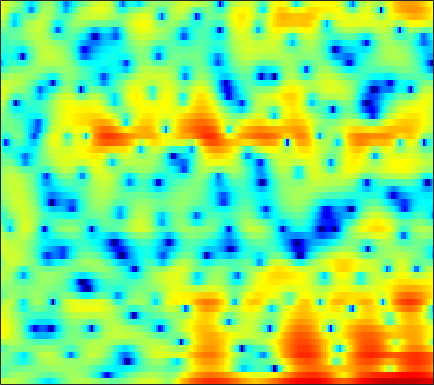

The file beside this chart, header and first rows:
3.2252, 3.1615, 3.0929, 3.0182, 2.9402, 2.7942, 2.5937, 2.3909, 2.0901, 1.7057, 1.2563, 0.88607, 0.34166, -0.29076, -0.82727, -1.6233, -2.526, -3.2876, -4.4342, -5.686, -6.8975, -7.6434, -8.073, -7.6494
-2.576, -1.734, -0.819, -0.101, 0.3277, 0.7755, 1.095, 1.262, 1.398, 1.443, 1.403, 1.32, 1.149, 0.9069, 0.6839, 0.3329, -0.06439, -0.3841, -0.8175, -1.231, -1.576, -1.752, -1.846, -1.764
-2.548, -2.214, -1.834, -1.525, -1.337, -1.142, -0.9967, -0.9073, -0.8043, -0.7127, -0.6181, -0.5397, -0.4202, -0.2917, -0.1859, -0.04429, 0.1005, 0.2067, 0.3381, 0.4606, 0.5752, 0.6559, 0.762, 0.864
-0.261, -0.3863, -0.6425, -1.015, -1.387, -2.028, -2.829, -3.523, -4.502, -5.356, -5.756, -5.57, -4.735, -3.538, -2.591, -1.41, -0.3766, 0.2869, 1.007, 1.572, 1.981, 2.197, 2.372, 2.425
-0.69, -0.5063, -0.3812, -0.4626, -0.6911, -1.268, -2.183, -3.112, -4.686, -6.442, -7.642, -7.465, -5.871, -3.784, -2.338, -0.7262, 0.5565, 1.324, 2.124, 2.692, 3.046, 3.187, 3.203, 3.022
-3.667, -2.361, -1.155, -0.3859, -0.03441, 0.1973, 0.2301, 0.1687, 0.01375, -0.1511, -0.2756, -0.3066, -0.2627, -0.1153, 0.04643, 0.291, 0.5364, 0.7066, 0.9159, 1.074, 1.166, 1.191, 1.161, 1.036
1.874, 2.114, 2.361, 2.493, 2.503, 2.403, 2.179, 1.935, 1.52, 1.034, 0.4939, 0.07416, -0.4878, -1.037, -1.418, -1.86, -2.208, -2.41, -2.589, -2.667, -2.649, -2.595, -2.449, -2.241
5.639, 5.469, 5.18, 4.8, 4.447, 3.87, 3.152, 2.515, 1.52, 0.3383, -1.043, -2.212, -3.943, -5.833, -7.247, -8.877, -9.88, -10.18, -10.18, -10.07, -10.03, -10.02, -9.837, -9.271
6.634, 6.36, 5.911, 5.354, 4.854, 4.067, 3.12, 2.292, 0.9987, -0.553, -2.438, -4.13, -6.87, -10.45, -13.95, -19.65, -20.14, -17.39, -15.11, -14.34, -14.86, -16.26, -20.25, -25.17
5.892, 5.638, 5.212, 4.676, 4.198, 3.462, 2.604, 1.89, 0.8429, -0.3088, -1.559, -2.53, -3.847, -5.134, -6.022, -6.965, -7.582, -7.855, -8.055, -8.181, -8.263, -8.29, -8.17, -7.76
4.535, 4.37, 4.046, 3.59, 3.153, 2.456, 1.653, 0.9992, 0.09765, -0.7596, -1.523, -2.02, -2.544, -2.942, -3.174, -3.373, -3.542, -3.651, -3.779, -3.878, -3.942, -3.933, -3.829, -3.568
3.44, 3.571, 3.572, 3.307, 2.91, 2.08, 0.8661, -0.3075, -2.17, -4.069, -5.29, -5.263, -4.261, -2.985, -2.155, -1.381, -0.9492, -0.8228, -0.8814, -1.193, -1.734, -2.239, -2.911, -3.366
0.4998, 1.699, 2.725, 3.171, 3.144, 2.612, 1.487, 0.2025, -2.264, -5.573, -8.12, -7.076, -3.973, -1.475, -0.1398, 1.022, 1.636, 1.783, 1.539, 0.7957, -0.5607, -2.123, -5.419, -11.82
-2.476, -1.144, 0.1166, 0.8725, 1.163, 1.232, 1.033, 0.7689, 0.3231, -0.08263, -0.2833, -0.2587, 0.008806, 0.4181, 0.7115, 1.044, 1.238, 1.248, 1.056, 0.625, -0.009238, -0.5987, -1.417, -2.079
-0.422, -0.09458, 0.257, 0.4867, 0.5607, 0.543, 0.4181, 0.2754, 0.08131, -0.08221, -0.1621, -0.1554, -0.07193, 0.09976, 0.2418, 0.4537, 0.6233, 0.695, 0.7283, 0.669, 0.5246, 0.3787, 0.1587, -0.08218
1.576, 1.507, 1.358, 1.11, 0.8396, 0.3645, -0.2424, -0.7537, -1.423, -1.967, -2.246, -2.223, -1.91, -1.393, -0.9292, -0.3451, 0.1446, 0.4419, 0.7388, 0.9243, 1.004, 1.006, 0.9379, 0.8016
2.668, 2.578, 2.383, 2, 1.542, 0.626, -0.7372, -2.156, -4.76, -8.334, -11.47, -10.41, -6.823, -4.005, -2.484, -1.05, -0.0952, 0.4084, 0.8332, 1.067, 1.173, 1.195, 1.17, 1.123
1.018, 1.818, 2.575, 2.91, 2.864, 2.4, 1.466, 0.4345, -1.371, -3.348, -4.592, -4.434, -3.206, -1.789, -0.9618, -0.2375, 0.1105, 0.1645, -0.02001, -0.35, -0.7017, -0.9073, -1.046, -1.048
-0.9484, 0.8655, 2.45, 3.377, 3.743, 3.883, 3.711, 3.441, 2.952, 2.416, 1.914, 1.594, 1.231, 0.8396, 0.4626, -0.2268, -1.237, -2.281, -4.042, -6.306, -8.81, -10.21, -10.32, -9.039
2.543, 2.885, 3.331, 3.672, 3.83, 3.906, 3.828, 3.685, 3.393, 2.989, 2.482, 2.034, 1.343, 0.4856, -0.2844, -1.539, -3.148, -4.636, -7.087, -10.34, -14.42, -17.13, -16.94, -14.69
3.842, 3.777, 3.717, 3.66, 3.607, 3.51, 3.366, 3.211, 2.936, 2.567, 2.094, 1.654, 0.9383, 0.07697, -0.6675, -1.818, -3.109, -4.171, -5.682, -7.174, -8.528, -9.367, -10.22, -10.88
3.897, 3.635, 3.319, 3.068, 2.933, 2.811, 2.742, 2.691, 2.592, 2.415, 2.114, 1.79, 1.2, 0.4366, -0.2495, -1.293, -2.442, -3.359, -4.555, -5.625, -6.506, -7.013, -7.455, -7.73
3.206, 2.545, 1.698, 1.052, 0.821, 0.9319, 1.41, 1.883, 2.465, 2.865, 3.006, 2.925, 2.555, 1.863, 1.125, -0.1405, -1.74, -3.107, -5.074, -6.875, -7.852, -7.834, -7.082, -6.037
1.117, -0.3334, -3.121, -7.484, -10.81, -7.36, -2.601, -0.1708, 2.043, 3.432, 4.201, 4.428, 4.319, 3.755, 3.027, 1.608, -0.4089, -2.446, -6.268, -12.67, -21.22, -13.56, -7.963, -4.955
-2.479, -2.836, -3.642, -4.512, -4.653, -3.517, -1.438, 0.1137, 1.811, 3.017, 3.751, 4.01, 3.992, 3.596, 3.067, 2.071, 0.7738, -0.3544, -1.887, -3.256, -4.065, -4.21, -3.884, -3.303
-5.568, -3.978, -2.467, -1.326, -0.5856, 0.3764, 1.308, 1.969, 2.73, 3.294, 3.614, 3.687, 3.554, 3.161, 2.714, 1.934, 0.9844, 0.204, -0.8853, -1.934, -2.868, -3.45, -4.059, -4.426
-3.355, -2.135, -0.7149, 0.4643, 1.215, 2.059, 2.745, 3.145, 3.543, 3.765, 3.796, 3.687, 3.365, 2.834, 2.296, 1.401, 0.3202, -0.6207, -2.033, -3.586, -5.258, -6.521, -8.073, -9.17
-0.5933, 0.1177, 1.022, 1.831, 2.366, 2.956, 3.401, 3.637, 3.807, 3.806, 3.635, 3.385, 2.883, 2.189, 1.532, 0.4668, -0.8369, -1.987, -3.787, -6.013, -8.834, -11.58, -16.89, -26.71
0.5353, 1.148, 1.88, 2.5, 2.889, 3.293, 3.557, 3.667, 3.675, 3.523, 3.208, 2.857, 2.238, 1.443, 0.7247, -0.3933, -1.714, -2.814, -4.472, -6.32, -8.353, -9.951, -11.96, -13.27
1.006, 1.588, 2.248, 2.785, 3.093, 3.386, 3.537, 3.552, 3.445, 3.192, 2.782, 2.372, 1.682, 0.8152, 0.05788, -1.097, -2.404, -3.47, -4.944, -6.375, -7.626, -8.347, -8.909, -9.061
1.306, 1.867, 2.494, 2.975, 3.235, 3.446, 3.508, 3.449, 3.252, 2.917, 2.446, 2.008, 1.291, 0.41, -0.3753, -1.617, -3.114, -4.449, -6.494, -8.833, -10.98, -11.81, -11.21, -9.473
1.06, 1.724, 2.421, 2.884, 3.095, 3.193, 3.103, 2.937, 2.591, 2.135, 1.611, 1.177, 0.5651, -0.1061, -0.6995, -1.664, -2.926, -4.153, -6.382, -9.573, -14.38, -17.38, -13.16, -8.605
-0.1376, 0.6832, 1.43, 1.808, 1.885, 1.727, 1.29, 0.8282, 0.03784, -0.8395, -1.642, -2.112, -2.439, -2.475, -2.412, -2.354, -2.425, -2.587, -2.945, -3.342, -3.541, -3.419, -2.756, -1.7
-1.134, -0.6508, -0.3182, -0.2799, -0.4709, -1.008, -1.938, -2.941, -4.758, -7.27, -10.43, -12.28, -11.49, -8.775, -6.894, -4.953, -3.532, -2.712, -1.808, -1.092, -0.4179, 0.09393, 0.7777, 1.528
-1.718, -1.862, -2.131, -2.466, -2.787, -3.377, -4.229, -5.193, -6.919, -9.256, -12.23, -13.97, -13.22, -10.37, -8.359, -6.208, -4.446, -3.351, -2.029, -0.858, 0.1907, 0.9077, 1.772, 2.501
-3.085, -4.004, -4.834, -5.148, -5.033, -4.796, -4.664, -4.735, -5.151, -5.775, -6.47, -6.792, -7.048, -6.974, -6.663, -5.881, -4.835, -3.821, -2.428, -0.9594, 0.4074, 1.331, 2.409, 3.236
-5.417, -9.045, -17.13, -13.36, -8.721, -5.285, -3.501, -2.736, -2.38, -2.665, -3.347, -4.147, -5.49, -7.192, -8.566, -9.61, -8.588, -6.672, -3.96, -1.411, 0.6999, 2.048, 3.468, 4.547
-2.931, -3.885, -4.691, -4.345, -3.422, -2.112, -1.101, -0.7678, -0.7042, -1.152, -2.152, -3.378, -5.529, -8.675, -11.95, -16.8, -14.97, -11.06, -6.947, -3.639, -0.8263, 0.9131, 2.851, 4.233
-1.812, -1.462, -1.18, -0.9348, -0.8052, -0.6355, -0.6286, -0.7634, -1.189, -1.867, -2.92, -3.966, -5.767, -7.741, -9.436, -11.82, -13.96, -14.69, -12.71, -8.846, -5.066, -2.691, -0.1358, 1.798
-0.6757, -0.5118, -0.4783, -0.5531, -0.6949, -0.9246, -1.267, -1.562, -2.105, -2.788, -3.636, -4.409, -5.702, -7.215, -8.594, -10.93, -13.93, -15.75, -14.32, -9.988, -6.237, -3.948, -1.515, 0.4755
0.3426, 0.05029, -0.4267, -1.038, -1.52, -2.2, -2.855, -3.263, -3.702, -4.097, -4.448, -4.71, -5.141, -5.722, -6.143, -6.649, -6.929, -6.827, -6.203, -5.1, -3.637, -2.483, -0.926, 0.4608
1.316, 0.6486, -0.4421, -1.808, -2.999, -4.71, -6.2, -6.888, -6.922, -6.326, -5.645, -5.228, -4.83, -4.64, -4.584, -4.518, -4.358, -4.171, -3.685, -3.015, -2.145, -1.379, -0.3019, 0.796
2.976, 2.181, 0.7076, -1.324, -3.417, -7.508, -15.12, -33.94, -13.61, -8.375, -5.835, -4.739, -3.949, -3.601, -3.597, -3.775, -4.005, -4.094, -3.958, -3.412, -2.539, -1.736, -0.6168, 0.5552
4.688, 4.147, 3.134, 1.78, 0.5719, -1.21, -2.794, -3.515, -3.496, -2.878, -2.268, -1.997, -2.039, -2.587, -3.336, -4.863, -7.033, -8.802, -10.3, -9.035, -6.613, -4.96, -3.06, -1.557
4.71, 4.507, 4.104, 3.559, 3.092, 2.474, 1.905, 1.547, 1.153, 0.8272, 0.4729, 0.09778, -0.6134, -1.752, -2.935, -5.135, -8.283, -11.47, -15.02, -12.85, -9.847, -8.358, -7.184, -6.361
3.338, 3.378, 3.373, 3.312, 3.222, 3.058, 2.846, 2.674, 2.401, 2.083, 1.682, 1.298, 0.6594, -0.1514, -0.8988, -2.052, -3.318, -4.247, -5.326, -6.184, -7.048, -8.015, -10.38, -15.27
0.4138, 0.7272, 1.149, 1.525, 1.751, 1.94, 2.027, 2.031, 1.986, 1.876, 1.714, 1.566, 1.312, 1.008, 0.725, 0.2807, -0.2405, -0.6731, -1.3, -2.046, -2.942, -3.758, -5.005, -6.126
-5.437, -4.215, -2.764, -1.693, -1.121, -0.6233, -0.3732, -0.3095, -0.2987, -0.2959, -0.2121, -0.07568, 0.1791, 0.4632, 0.6722, 0.8933, 1.026, 1.051, 0.9883, 0.8316, 0.5804, 0.3639, 0.1099, -0.07687
-11.19, -8.297, -5.855, -4.423, -3.823, -3.488, -3.642, -4.009, -4.704, -5.287, -5.231, -4.632, -3.333, -1.929, -0.9492, 0.1546, 1.005, 1.491, 1.95, 2.259, 2.421, 2.478, 2.505, 2.475
-6.816, -6.137, -5.302, -4.756, -4.63, -4.925, -5.876, -7.151, -10.1, -16.1, -24.47, -14.25, -7.999, -4.372, -2.477, -0.5987, 0.7593, 1.525, 2.281, 2.792, 3.122, 3.267, 3.333, 3.306
-4.618, -4.361, -4.066, -3.903, -3.912, -4.193, -4.792, -5.444, -6.516, -7.46, -7.437, -6.553, -4.687, -2.744, -1.45, -0.006283, 1.113, 1.767, 2.418, 2.829, 3.053, 3.111, 3.065, 2.914
-4.349, -3.843, -3.312, -2.964, -2.809, -2.705, -2.697, -2.722, -2.7, -2.542, -2.153, -1.721, -0.9729, -0.1351, 0.4943, 1.254, 1.875, 2.228, 2.532, 2.647, 2.563, 2.388, 2.049, 1.59
-4.068, -3.233, -2.497, -2.062, -1.869, -1.674, -1.485, -1.311, -0.9935, -0.5577, -0.0525, 0.3826, 0.9751, 1.562, 1.96, 2.403, 2.718, 2.836, 2.814, 2.582, 2.098, 1.566, 0.6286, -0.5283
-1.458, -1.155, -1.107, -1.358, -1.654, -2.053, -2.195, -2.01, -1.431, -0.6027, 0.2851, 0.9283, 1.706, 2.357, 2.76, 3.173, 3.412, 3.462, 3.326, 2.891, 2.125, 1.268, -0.3849, -2.753
1.999, 1.437, 0.2801, -1.494, -3.327, -6.56, -9.394, -8.677, -5.522, -2.885, -0.9886, 0.02211, 1.033, 1.775, 2.232, 2.747, 3.132, 3.332, 3.416, 3.206, 2.639, 1.947, 0.6218, -1.207
4.42, 3.591, 2.132, 0.1155, -1.865, -5.112, -7.831, -7.493, -5.227, -3.299, -2.141, -1.675, -1.453, -1.309, -1.079, -0.443, 0.5028, 1.223, 2.01, 2.506, 2.595, 2.408, 1.865, 1.01
5.4, 4.834, 3.922, 2.851, 1.987, 0.8749, -0.04605, -0.5648, -1.089, -1.647, -2.595, -3.729, -6.148, -10.05, -12.86, -9.601, -4.968, -2.582, -0.3995, 0.9764, 1.739, 1.959, 1.832, 1.284
4.459, 4.217, 3.796, 3.297, 2.876, 2.276, 1.626, 1.073, 0.2589, -0.7447, -2.034, -3.264, -5.253, -7.333, -8.181, -7.127, -4.709, -2.975, -1.134, 0.1509, 0.957, 1.259, 1.265, 0.8445
